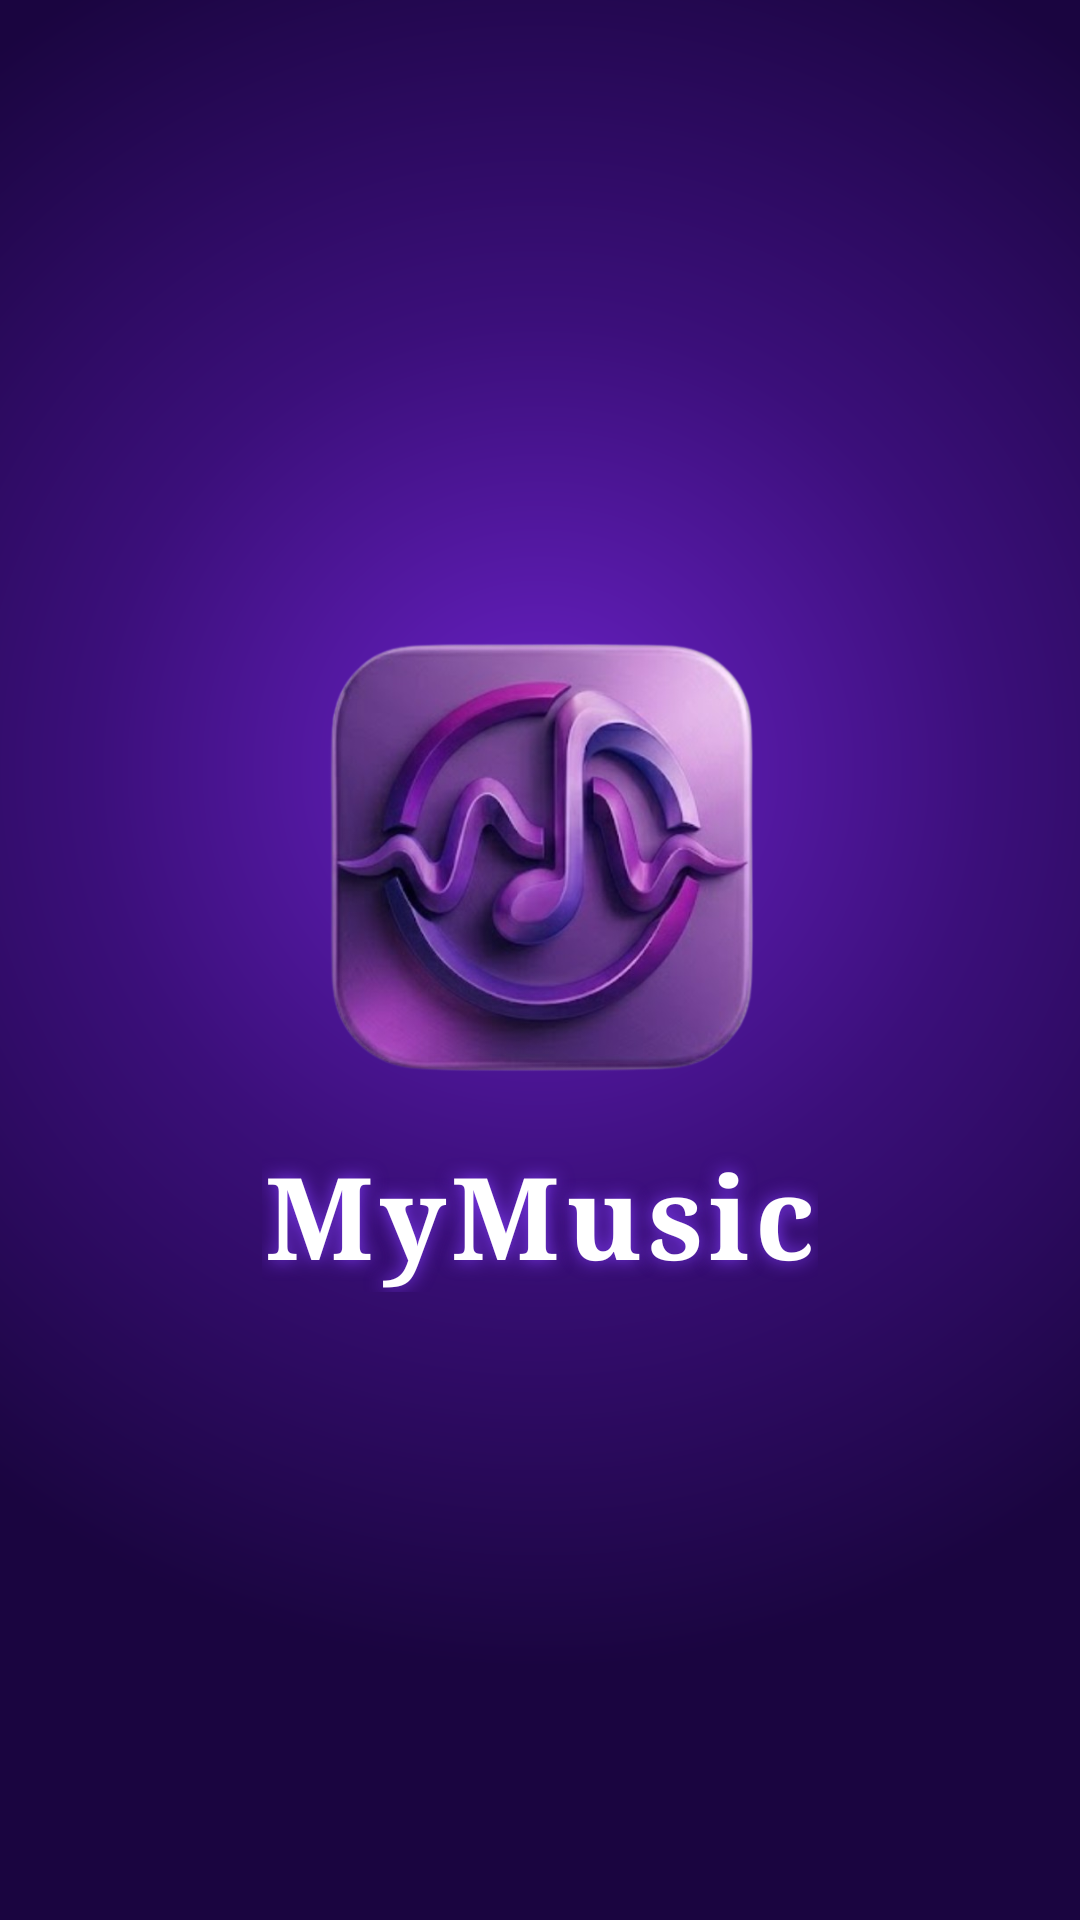

Write the Android layout XML for this screen, with the resource values it uses.
<!-- AndroidManifest.xml: activity theme Theme.MyMusic -->
<!-- res/layout/activity_splash.xml -->
<?xml version="1.0" encoding="utf-8"?>
<LinearLayout
    xmlns:android="http://schemas.android.com/apk/res/android"
    android:layout_width="match_parent"
    android:layout_height="match_parent"
    android:gravity="center"
    android:orientation="vertical"
    android:background="@drawable/bg_splash">

    <ImageView
        android:layout_width="150dp"
        android:layout_height="150dp"
        android:src="@drawable/logo"
        android:scaleType="fitCenter"/>

    <TextView
        android:layout_width="wrap_content"
        android:layout_height="wrap_content"
        android:text="MyMusic"
        android:textSize="38sp"
        android:textStyle="bold"
        android:fontFamily="serif"
        android:textColor="#FFFFFF"
        android:shadowColor="#7C3AED"
        android:shadowDx="0"
        android:shadowDy="0"
        android:shadowRadius="15"
        android:letterSpacing="0.05"
        android:layout_marginTop="20dp"/>

</LinearLayout>
<!-- resources referenced by this layout -->
<resources>
  <!-- drawable bg_splash (drawable) -->
  <?xml version="1.0" encoding="utf-8"?>
  <shape xmlns:android="http://schemas.android.com/apk/res/android">
      <gradient
          android:type="radial"
          android:centerX="0.5"
          android:centerY="0.4"
          android:gradientRadius="900"
          android:startColor="#6B21C8"
          android:centerColor="#3B0F7A"
          android:endColor="#1A0540"/>
  </shape>
  <!-- drawable logo: png bitmap (drawable, 332890 bytes) -->
  <style name="Theme.MyMusic" parent="Theme.Material3.Light.NoActionBar">
          <item name="colorPrimary">#BB86FC</item>
          <item name="colorOnPrimary">#000000</item>
          <item name="colorPrimaryContainer">#EAD5FD</item>
          <item name="colorSurface">#FFFFFF</item>
          <item name="colorOnSurface">#000000</item>
          <item name="colorSurfaceVariant">#F0F0F0</item>
          <item name="colorOnSurfaceVariant">#666666</item>
          <item name="android:windowBackground">#FFFFFF</item>
          <item name="android:statusBarColor">#FFFFFF</item>
          <item name="android:navigationBarColor">#FFFFFF</item>
          <item name="android:windowLightStatusBar">true</item>
      </style>
</resources>
